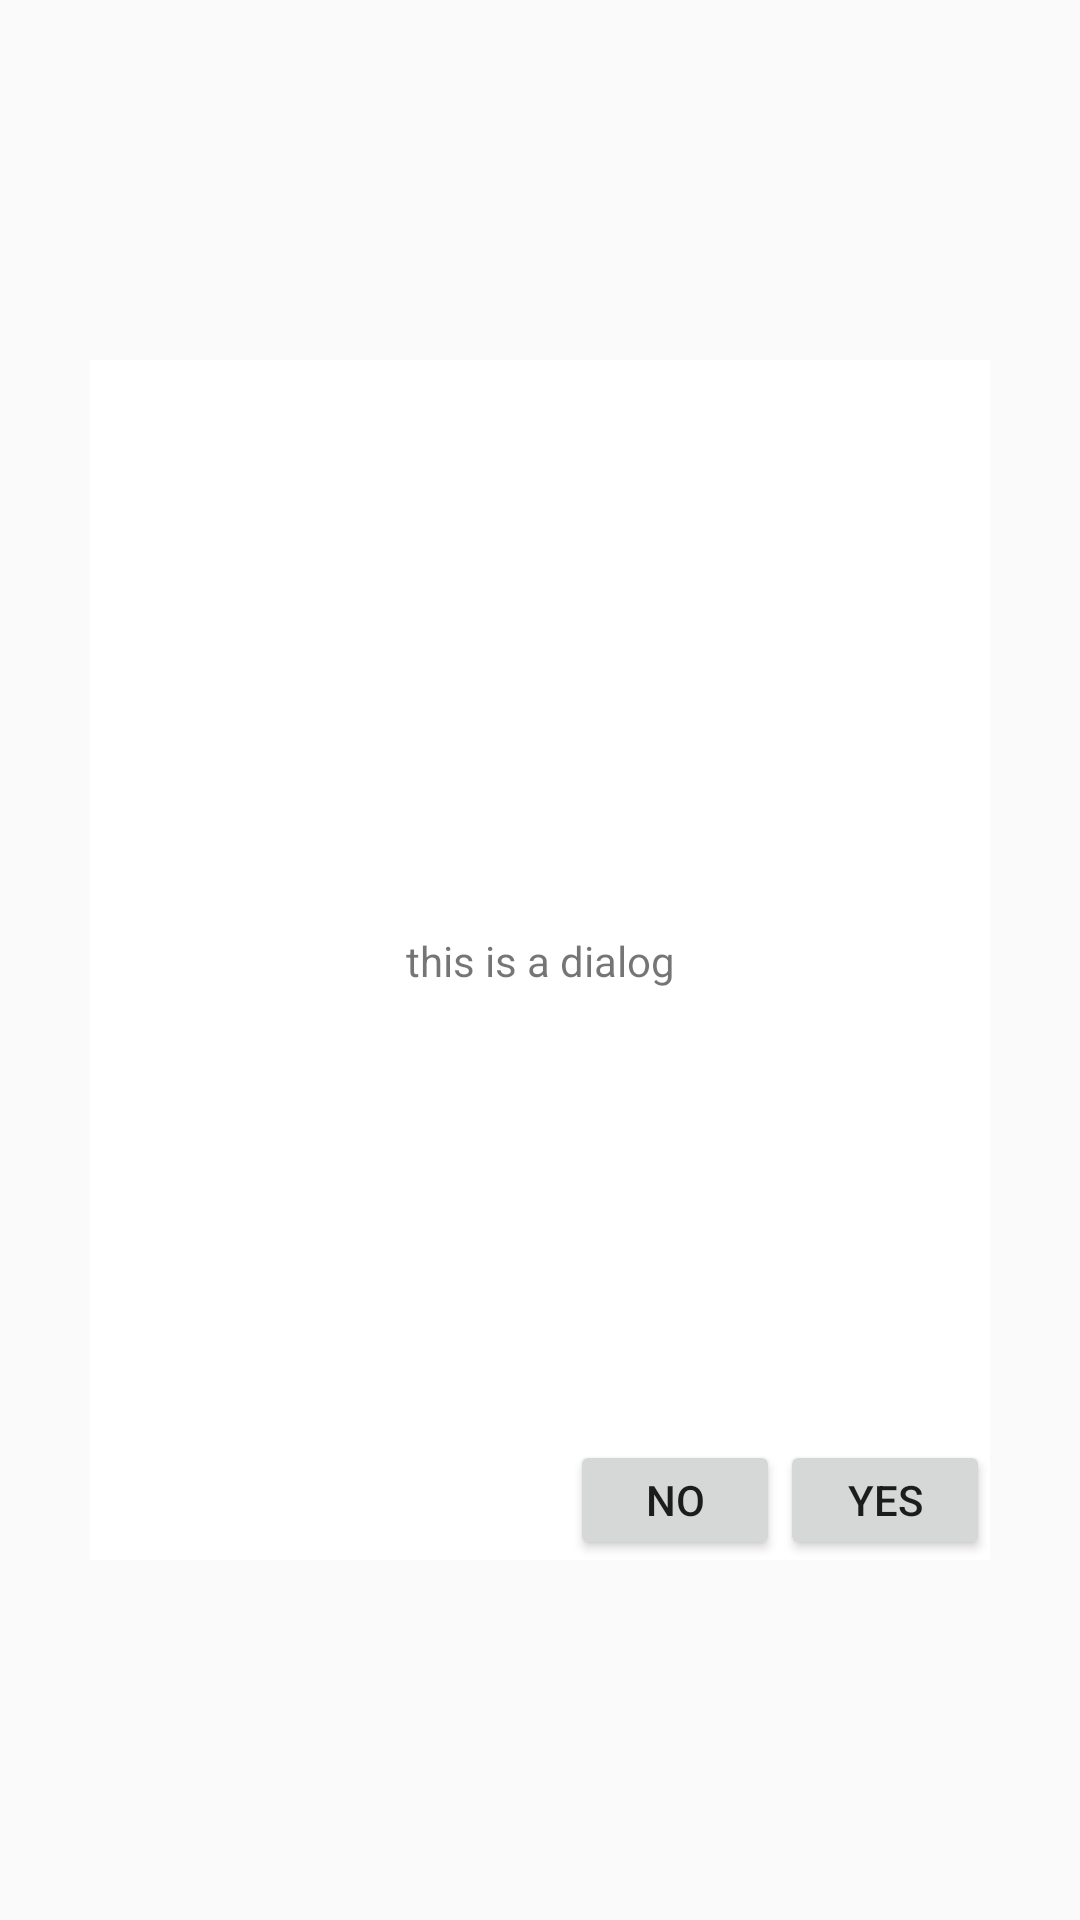

The Android layout XML behind this screen, and the referenced resources:
<!-- AndroidManifest.xml: application theme AppTheme -->
<!-- res/layout/dialog_app.xml -->
<?xml version="1.0" encoding="utf-8"?>
<layout xmlns:android="http://schemas.android.com/apk/res/android"
    xmlns:app="http://schemas.android.com/apk/res-auto">

    <androidx.constraintlayout.widget.ConstraintLayout
        android:layout_width="match_parent"
        android:layout_height="match_parent">

        <androidx.constraintlayout.widget.ConstraintLayout
            android:layout_width="300dp"
            android:layout_height="400dp"
            android:layout_margin="@dimen/margin_30dp"
            android:background="@android:color/white"
            android:padding="@dimen/space_10dp"
            app:layout_constraintBottom_toBottomOf="parent"
            app:layout_constraintLeft_toLeftOf="parent"
            app:layout_constraintRight_toRightOf="parent"
            app:layout_constraintTop_toTopOf="parent">

            <TextView
                android:id="@+id/display"
                android:layout_width="wrap_content"
                android:layout_height="wrap_content"
                android:text="this is a dialog"
                app:layout_constraintBottom_toBottomOf="parent"
                app:layout_constraintLeft_toLeftOf="parent"
                app:layout_constraintRight_toRightOf="parent"
                app:layout_constraintTop_toTopOf="parent" />

            <Button
                android:id="@+id/btnNo"
                android:layout_width="70dp"
                android:layout_height="40dp"
                android:gravity="center"
                android:text="no"
                app:layout_constraintBottom_toBottomOf="parent"
                app:layout_constraintRight_toLeftOf="@+id/btnYes" />

            <Button
                android:id="@+id/btnYes"
                android:layout_width="70dp"
                android:layout_height="40dp"
                android:gravity="center"
                android:text="yes"
                app:layout_constraintBottom_toBottomOf="parent"
                app:layout_constraintRight_toRightOf="parent" />

        </androidx.constraintlayout.widget.ConstraintLayout>

    </androidx.constraintlayout.widget.ConstraintLayout>


</layout>
<!-- resources referenced by this layout -->
<resources>
  <style name="AppTheme" parent="Theme.AppCompat.Light.DarkActionBar">
          
          <item name="colorPrimary">@color/colorPrimary</item>
          <item name="colorPrimaryDark">@color/colorPrimaryDark</item>
          <item name="colorAccent">@color/colorAccent</item>
      </style>
  <!-- not gathered from this repository: default colours our renderer supplied (Android Studio template values) -->
  <color name="colorPrimary">#FF6200EE</color>
  <color name="colorPrimaryDark">#FF3700B3</color>
  <color name="colorAccent">#FF03DAC5</color>
</resources>
